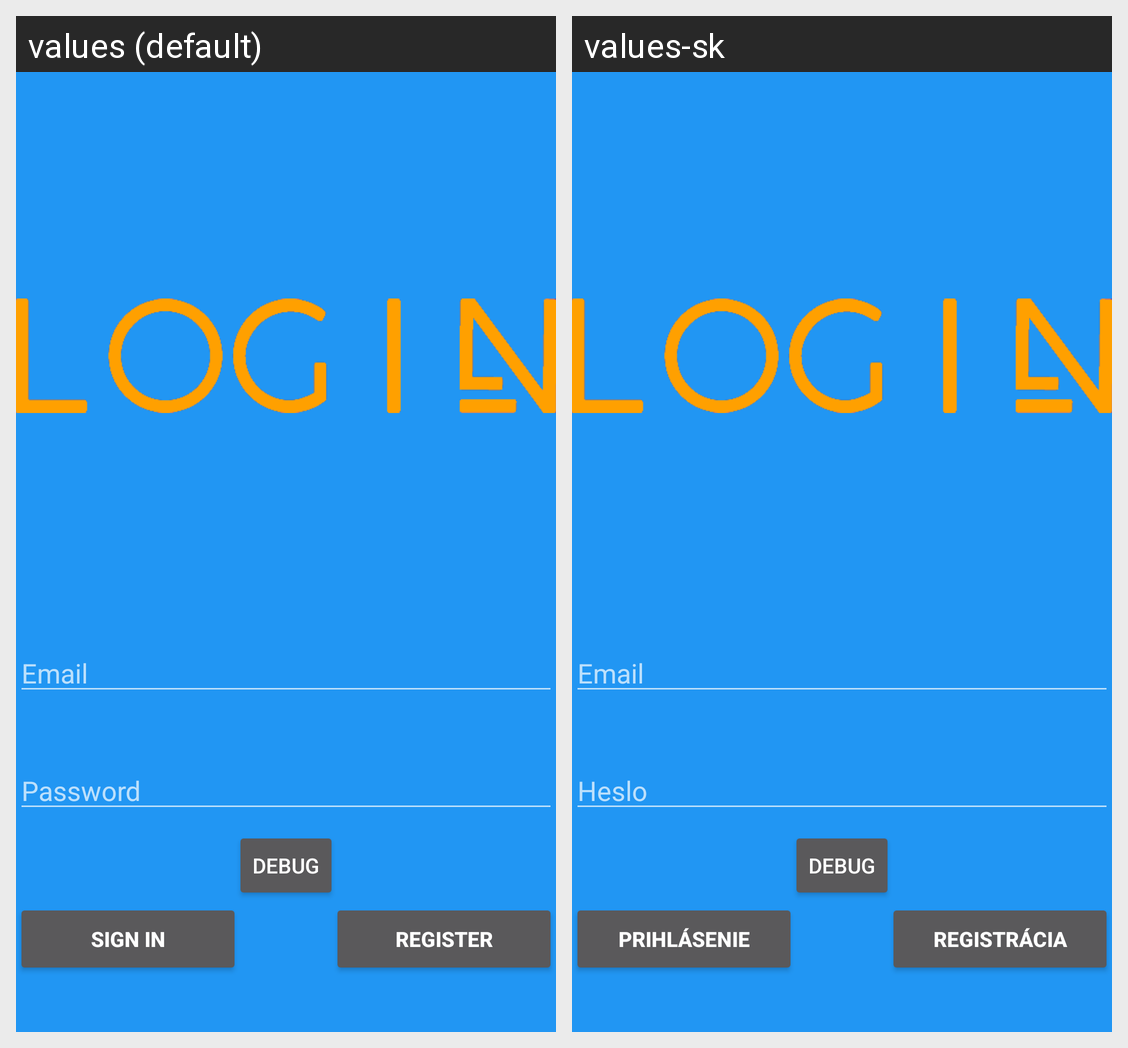

Here is an Android app screen in its default locale and in the app's own translations. Write out the translated-string differences for the strings that appear on this screen.
Android screen res/layout/activity_login.xml rendered under 2 locales, left to right: values (default), values-sk. Device: Nexus 5 (rendered at 1080×1920; each locale shown at half size, 540×960, under a caption strip naming it); theme AppTheme.
Strings drawn on this screen, with the default value and each locale's value (text and hints the layout hard-codes, and strings that could not be matched under every locale, appear in the picture but are not listed):

action_register
  values: Register
  values-sk: Registrácia

action_sign_in
  values: Sign in
  values-sk: Prihlásenie

prompt_password
  values: Password
  values-sk: Heslo

action_sign_in_short
  values: Sign in
  values-sk: Prihlásenie

prompt_email
  values: Email
  values-sk: Email
